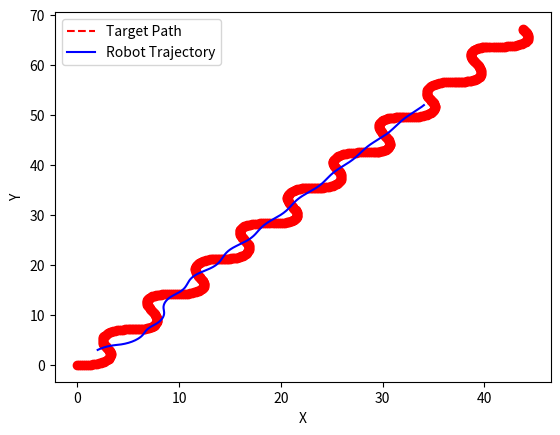

Generate this figure with matplotlib:
import math
import matplotlib.pyplot as plt

def normalize_angle(angle):
    """Normalize the angle to the range [-pi, pi]."""
    while angle > math.pi:
        angle -= 2 * math.pi
    while angle < -math.pi:
        angle += 2 * math.pi
    return angle

def distance(p1, p2):
    """Calculate the Euclidean distance between two points."""
    return math.sqrt((p1[0] - p2[0]) ** 2 + (p1[1] - p2[1]) ** 2)

def pure_pursuit(x_r, y_r, theta, target, lookahead_distance):
    """
    Pure Pursuit algorithm to calculate the steering angle to follow a path.

    Parameters:
    x_r, y_r: Coordinates of the robot's rear axle midpoint
    theta: Orientation of the robot
    target: Current target point (x, y)
    lookahead_distance: Lookahead distance

    Returns:
    Steering angle to follow the path.
    """
    # Predict the lookahead point based on the target's location and velocity
    lookahead_point = (target[0] + lookahead_distance * math.cos(target[2]),
                       target[1] + lookahead_distance * math.sin(target[2]))

    # Calculate the target angle (alpha)
    alpha = math.atan2(lookahead_point[1] - y_r, lookahead_point[0] - x_r)

    # Calculate the angle difference (beta)
    beta = normalize_angle(alpha - theta)

    # Calculate the steering angle
    steering_angle = math.atan2(2 * lookahead_distance * math.sin(beta), lookahead_distance)

    # Constrain the steering angle to be within the limits of the robot
    max_steering_angle = math.radians(30)  # 30 degrees
    steering_angle = max(min(steering_angle, max_steering_angle), -max_steering_angle)

    return steering_angle, lookahead_point

def kinematic_bicycle_model(x, y, theta, v, delta, L, dt):
    """
    Kinematic bicycle model to update the robot's state.

    Parameters:
    x, y: Current position of the robot's rear axle midpoint
    theta: Current orientation of the robot
    v: Current velocity of the robot
    delta: Steering angle
    L: Wheelbase
    dt: Time step

    Returns:
    Updated position (x, y) and orientation (theta) of the robot.
    """
    x_new = x + v * math.cos(theta) * dt
    y_new = y + v * math.sin(theta) * dt
    theta_new = theta + (v / L) * math.tan(delta) * dt

    return x_new, y_new, theta_new

# Simulation parameters
x_r, y_r = 2, 3  # Robot's initial rear axle midpoint
theta = math.pi / 4  # Robot's initial orientation in radians
v = 1.0  # Robot's velocity
L = 2  # Wheelbase
dt = 0.1  # Time step
lookahead_distance = 2  # Initial lookahead distance

# Target's initial state
target_x, target_y = 0, 0
target_theta = 0  # Target's initial orientation
target_v = 1.5  # Initial target velocity

# Lists to store the trajectory for plotting
trajectory_x = [x_r]
trajectory_y = [y_r]
target_trajectory_x = [target_x]
target_trajectory_y = [target_y]

# Run the simulation for a certain number of time steps
for step in range(600):
    # Update target's position
    prev_target_x, prev_target_y = target_x, target_y
    target_x += target_v * math.cos(target_theta) * dt
    target_y += target_v * math.sin(target_theta) * dt

    # Add some curve to the target's path
    target_theta += 0.1 * math.sin(0.1 * step)

    # Vary the target's velocity to simulate acceleration and deceleration
    if step % 20 == 0:
        target_v = max(0.5, target_v + (0.5 * (-1) ** (step // 20)))

    target = (target_x, target_y, target_theta)

    # Calculate the steering angle using Pure Pursuit
    delta, lookahead_point = pure_pursuit(x_r, y_r, theta, target, lookahead_distance)

    # Update the robot's state using the kinematic bicycle model
    x_r, y_r, theta = kinematic_bicycle_model(x_r, y_r, theta, v, delta, L, dt)

    # Store the trajectory
    trajectory_x.append(x_r)
    trajectory_y.append(y_r)
    target_trajectory_x.append(target_x)
    target_trajectory_y.append(target_y)

    # Print the details for each step
    print(f"Step {step}:")
    print(f"Target Position: ({target_x:.2f}, {target_y:.2f}), Orientation: {math.degrees(target_theta):.2f} degrees, Velocity: {target_v:.2f}")
    print(f"Robot Position: ({x_r:.2f}, {y_r:.2f}), Orientation: {math.degrees(theta):.2f} degrees, Velocity: {v:.2f}")
    print(f"Steering Angle: {math.degrees(delta):.2f} degrees")
    print(f"Lookahead Point: ({lookahead_point[0]:.2f}, {lookahead_point[1]:.2f})")
    print('-' * 50)

# Plot the path and the robot's trajectory
plt.plot(target_trajectory_x, target_trajectory_y, 'r--', label='Target Path')
plt.plot(trajectory_x, trajectory_y, 'b-', label='Robot Trajectory')
plt.scatter(target_trajectory_x, target_trajectory_y, color='red')
plt.xlabel('X')
plt.ylabel('Y')
plt.legend()
plt.show()
